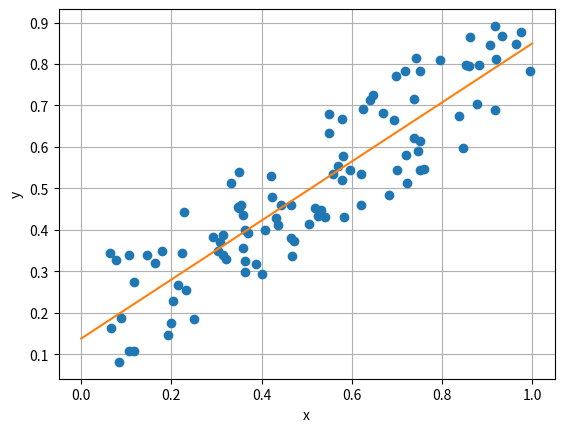

Here is the Python script that generated this plot:
import numpy as np
import matplotlib.pyplot as plt

n = 100
r = 0.7
x = np.random.rand(n)
y = r*x + (1 - r)*np.random.rand(n)
plt.plot(x, y, 'o')
plt.xlabel('x')
plt.ylabel('y')
plt.grid(True)

a = (np.sum(x)*np.sum(y) - n*np.sum(x*y))/(np.sum(x)*np.sum(x) - n*np.sum(x*x))
b = (np.sum(y) - a*np.sum(x))/n

A = np.vstack([x, np.ones(len(x))]).T
a1, b1 = np.linalg.lstsq(A, y)[0]
print(a, b)
print(a1, b1)
c = np.corrcoef(x,y)
C = (np.sum((x - (1/n* sum(x)))*(y - (1/n* sum(y)))))/((np.sum((x - (1/n* sum(x)))**2)*np.sum((y - (1/n* sum(y)))**2))**0.5)
print(f'R посчитан python: {c}')
print(f'R посчитан вручную: {C}')
plt.plot([0, 1], [b, a + b])
plt.show()